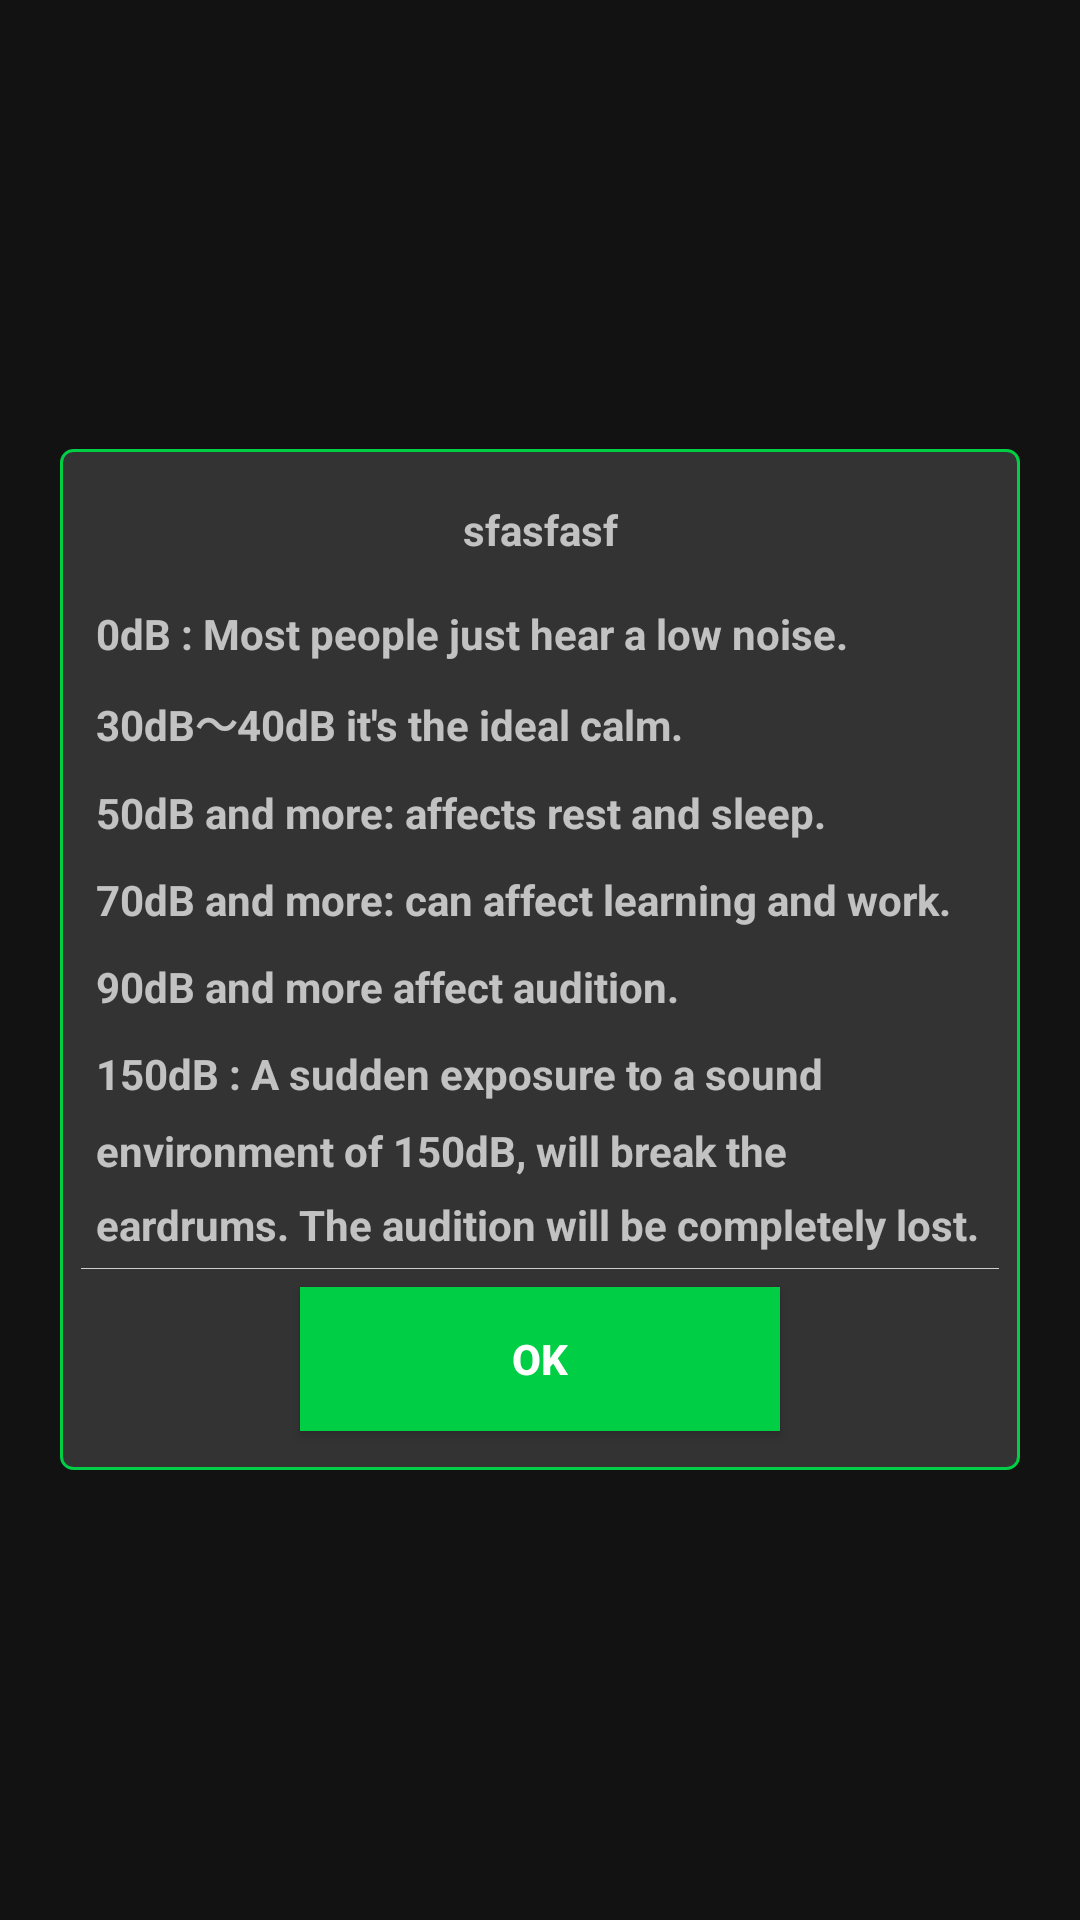

Produce the Android XML layout that renders to this screen, including the resource entries it uses.
<!-- AndroidManifest.xml: application theme Theme.MaterialComponents.NoActionBar -->
<!-- res/layout/dialog_info.xml -->
<?xml version="1.0" encoding="utf-8"?>
<FrameLayout xmlns:android="http://schemas.android.com/apk/res/android"
    android:layout_width="match_parent"
    android:layout_height="match_parent"
    android:clickable="true"
    android:orientation="vertical"
    android:padding="20.0dip">

    <LinearLayout
        android:layout_width="fill_parent"
        android:layout_height="wrap_content"
        android:layout_gravity="center"
        android:background="@drawable/bg_dialog"
        android:orientation="vertical" >

        <TextView
            android:id="@+id/title"
            android:textStyle="bold"
            android:layout_width="fill_parent"
            android:layout_height="40.0dip"
            android:gravity="center"
            android:text="sfasfasf"
            android:visibility="visible" />

        <LinearLayout
            android:id="@+id/content"
            android:layout_width="fill_parent"
            android:layout_height="wrap_content"
            android:orientation="vertical"
            android:gravity="center|right" >
            <TextView
                android:id="@+id/message"
                android:textStyle="bold"
                android:layout_width="fill_parent"
                android:layout_height="wrap_content"
                android:gravity="left|center"
                android:lineSpacingMultiplier="1.5"
                android:padding="5dp"
                android:text="@string/info_0db" />
            <TextView
                android:textStyle="bold"
                android:layout_width="fill_parent"
                android:layout_height="wrap_content"
                android:gravity="left|center"
                android:lineSpacingMultiplier="1.5"
                android:padding="5dp"
                android:text="@string/info_30db" />
            <TextView
                android:textStyle="bold"
                android:layout_width="fill_parent"
                android:layout_height="wrap_content"
                android:gravity="left|center"
                android:lineSpacingMultiplier="1.5"
                android:padding="5dp"
                android:text="@string/info_50db" />
            <TextView
                android:textStyle="bold"
                android:layout_width="fill_parent"
                android:layout_height="wrap_content"
                android:gravity="left|center"
                android:lineSpacingMultiplier="1.5"
                android:padding="5dp"
                android:text="@string/info_70db" />
            <TextView
                android:textStyle="bold"
                android:layout_width="fill_parent"
                android:layout_height="wrap_content"
                android:gravity="left|center"
                android:lineSpacingMultiplier="1.5"
                android:padding="5dp"
                android:text="@string/info_90db" />
            <TextView
                android:textStyle="bold"
                android:layout_width="fill_parent"
                android:layout_height="wrap_content"
                android:gravity="left|center"
                android:lineSpacingMultiplier="1.5"
                android:padding="5dp"
                android:text="@string/info_150db" />
        </LinearLayout>

        <View
            android:layout_width="fill_parent"
            android:layout_height="1.0px"
            android:background="#ffd0d0d0" />

        <LinearLayout
            android:layout_width="fill_parent"
            android:layout_height="60.0dip"
            android:layout_gravity="bottom"
            android:gravity="center"
            android:orientation="horizontal" >

            <Button
                android:id="@+id/negativeButton"
                android:textStyle="bold"
                android:layout_width="160dp"
                android:layout_height="48dp"
                android:background="@color/mygreen"
                android:textColor="#fff"
                android:gravity="center"
                android:text="Ok" />
        </LinearLayout>
    </LinearLayout>

</FrameLayout>
<!-- resources referenced by this layout -->
<resources>
  <color name="mygreen">#00ce44</color>
  <!-- drawable bg_dialog (drawable) -->
  <?xml version="1.0" encoding="utf-8"?>
  <shape xmlns:android="http://schemas.android.com/apk/res/android" >
      <stroke android:width="1dp"  android:color="@color/mygreen"/>
      <padding android:left="7dp" android:top="7dp" android:right="7dp"
          android:bottom="7dp" />
      <corners android:radius="4dp" />
      <solid android:color="#333" />
  </shape>
  <string name="info_0db">0dB : Most people just hear a low noise.</string>
  <string name="info_150db">150dB : A sudden exposure to a sound environment of 150dB, will break the eardrums. The audition will be completely lost.</string>
  <string name="info_30db">30dB～40dB it\'s the ideal calm.</string>
  <string name="info_50db">50dB and more: affects rest and sleep.</string>
  <string name="info_70db">70dB and more: can affect learning and work.</string>
  <string name="info_90db">90dB and more affect audition.</string>
</resources>
